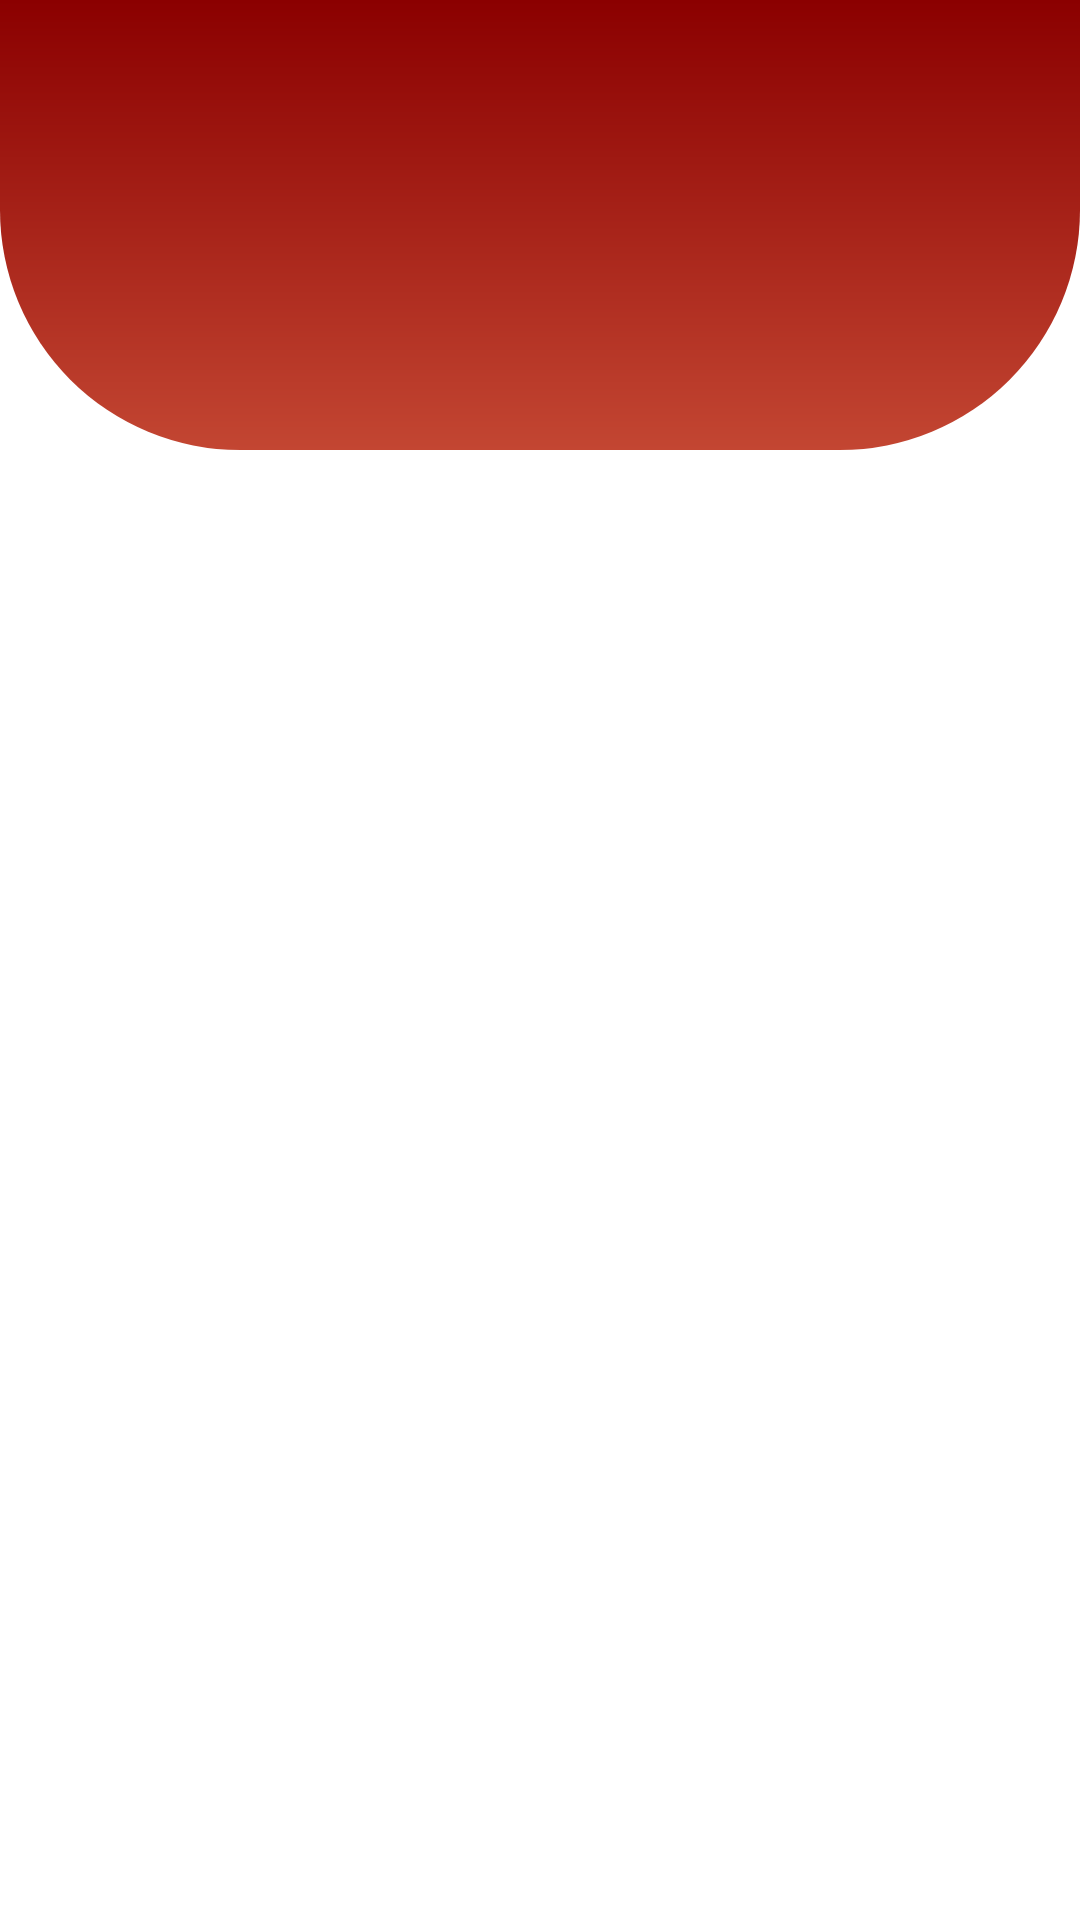

The Android layout XML behind this screen, and the referenced resources:
<!-- AndroidManifest.xml: application theme Theme.AmbulanceBookingApp -->
<!-- res/layout/activity_patient_profile.xml -->
<?xml version="1.0" encoding="utf-8"?>
<androidx.constraintlayout.widget.ConstraintLayout xmlns:android="http://schemas.android.com/apk/res/android"
    xmlns:app="http://schemas.android.com/apk/res-auto"
    xmlns:tools="http://schemas.android.com/tools"
    android:layout_width="match_parent"
    android:layout_height="match_parent"
    android:backgroundTint="@color/white"
    android:background="@color/white"
    tools:context=".UserSideScreens.PatientProfileActivity">

    <ProgressBar
        android:id="@+id/progressPProfile"
        android:layout_width="50dp"
        android:layout_height="50dp"
        android:backgroundTint="@color/dark_red"
        android:visibility="invisible"
        app:layout_constraintStart_toStartOf="parent"
        app:layout_constraintEnd_toEndOf="parent"
        app:layout_constraintTop_toTopOf="parent"
        app:layout_constraintBottom_toBottomOf="parent"/>

    <LinearLayout
        android:layout_width="match_parent"
        android:layout_height="150dp"
        android:orientation="vertical"
        app:layout_constraintStart_toStartOf="parent"
        app:layout_constraintEnd_toEndOf="parent"
        app:layout_constraintTop_toTopOf="parent"
        android:background="@drawable/frame_layout_bg">
    </LinearLayout>

    <LinearLayout
        android:id="@+id/linearLayout2"
        android:layout_width="match_parent"
        android:layout_height="wrap_content"
        android:orientation="vertical"
        app:layout_constraintEnd_toEndOf="parent"
        app:layout_constraintStart_toStartOf="parent"
        app:layout_constraintTop_toTopOf="parent">

        <ImageView
            android:layout_width="100dp"
            android:layout_height="100dp"
            android:layout_gravity="center"
            android:layout_marginTop="20dp"
            android:src="@drawable/ic_baseline_person_24"
            app:tint="@color/white" />

        <TextView
            android:id="@+id/nameTVPProfile"
            android:layout_width="match_parent"
            android:layout_height="wrap_content"
            android:layout_marginStart="20dp"
            android:layout_marginTop="60dp"
            android:text=""
            android:textColor="@color/black"
            android:textSize="20sp" />

        <TextView
            android:id="@+id/emailTVPProfile"
            android:layout_width="match_parent"
            android:layout_height="wrap_content"
            android:layout_marginStart="20dp"
            android:layout_marginTop="20dp"
            android:text=""
            android:textColor="@color/black"
            android:textSize="20sp" />

        <TextView
            android:id="@+id/cnicTVPProfile"
            android:layout_width="match_parent"
            android:layout_height="wrap_content"
            android:layout_marginStart="20dp"
            android:layout_marginTop="20dp"
            android:text=""
            android:textColor="@color/black"
            android:textSize="20sp" />

        <TextView
            android:id="@+id/phoneTVPProfile"
            android:layout_width="match_parent"
            android:layout_height="wrap_content"
            android:layout_marginStart="20dp"
            android:layout_marginTop="20dp"
            android:text=""
            android:textColor="@color/black"
            android:textSize="20sp" />

        <TextView
            android:id="@+id/statusTVPProfile"
            android:layout_width="match_parent"
            android:layout_height="wrap_content"
            android:layout_gravity="center"
            android:layout_marginTop="30dp"
            android:gravity="center"
            android:text=""
            android:textColor="@color/black"
            android:textSize="20sp"
            android:textStyle="bold" />

    </LinearLayout>


</androidx.constraintlayout.widget.ConstraintLayout>
<!-- resources referenced by this layout -->
<resources>
  <color name="black">#FF000000</color>
  <color name="dark_red">#8B0000</color>
  <color name="white">#FFFFFFFF</color>
  <!-- drawable frame_layout_bg (drawable) -->
  <?xml version="1.0" encoding="utf-8"?>
  <shape xmlns:android="http://schemas.android.com/apk/res/android" android:shape="rectangle">
  
      <corners android:bottomRightRadius="80dp" android:bottomLeftRadius="80dp"/>
      <gradient
          android:startColor="@color/dark_red"
          android:endColor="#C34632"
          android:angle="270"/>
  
  </shape>
  <style name="Theme.AmbulanceBookingApp" parent="Theme.MaterialComponents.DayNight.NoActionBar">
          
          <item name="colorPrimary">@color/dark_red</item>
          <item name="colorPrimaryVariant">@color/purple_700</item>
          <item name="colorOnPrimary">@color/white</item>
          
          <item name="colorSecondary">@color/dark_red</item>
          <item name="colorSecondaryVariant">@color/teal_700</item>
          <item name="colorOnSecondary">@color/black</item>
          
          <item name="android:statusBarColor" tools:targetApi="l">?attr/colorPrimaryVariant</item>
          
  
          
          <item name="android:textColorHint">#808080</item>
          
          <item name="colorControlHighlight">@color/dark_red</item>
          
          <item name="colorControlNormal">@color/dark_red</item>
  
      </style>
  <color name="purple_700">#FF3700B3</color>
  <color name="teal_700">#FF018786</color>
</resources>
